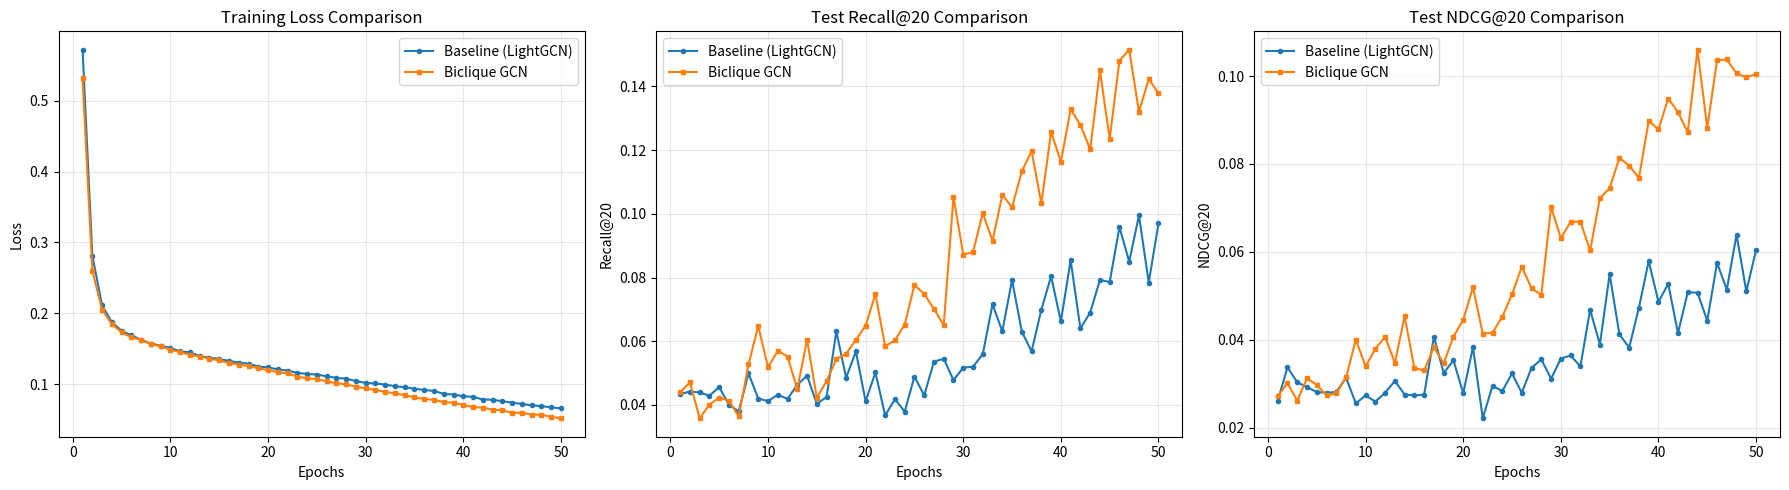

Reproduce this figure in Python.
import matplotlib.pyplot as plt
import numpy as np

# Data
epochs = range(1, 51)

# Model 1: Pure LightGCN (Baseline)
loss_1 = [0.5718, 0.2816, 0.2112, 0.1875, 0.1754, 0.1690, 0.1626, 0.1574, 0.1544, 0.1512, 0.1463, 0.1451, 0.1397, 0.1375, 0.1356, 0.1330, 0.1304, 0.1291, 0.1250, 0.1238, 0.1209, 0.1192, 0.1161, 0.1145, 0.1137, 0.1112, 0.1090, 0.1079, 0.1045, 0.1019, 0.1011, 0.0996, 0.0971, 0.0958, 0.0937, 0.0919, 0.0906, 0.0864, 0.0855, 0.0831, 0.0823, 0.0785, 0.0782, 0.0760, 0.0742, 0.0721, 0.0704, 0.0691, 0.0675, 0.0660]
recall_1 = [0.0434, 0.0442, 0.0439, 0.0429, 0.0456, 0.0400, 0.0380, 0.0499, 0.0420, 0.0412, 0.0432, 0.0419, 0.0463, 0.0492, 0.0403, 0.0425, 0.0631, 0.0485, 0.0568, 0.0411, 0.0502, 0.0367, 0.0418, 0.0379, 0.0489, 0.0430, 0.0536, 0.0545, 0.0478, 0.0517, 0.0520, 0.0559, 0.0716, 0.0631, 0.0792, 0.0630, 0.0568, 0.0699, 0.0804, 0.0662, 0.0854, 0.0640, 0.0690, 0.0792, 0.0786, 0.0958, 0.0850, 0.0995, 0.0784, 0.0970]
ndcg_1 = [0.0261, 0.0337, 0.0303, 0.0292, 0.0281, 0.0279, 0.0281, 0.0313, 0.0255, 0.0273, 0.0259, 0.0279, 0.0306, 0.0275, 0.0273, 0.0275, 0.0407, 0.0324, 0.0353, 0.0278, 0.0383, 0.0221, 0.0295, 0.0283, 0.0323, 0.0279, 0.0336, 0.0355, 0.0311, 0.0357, 0.0364, 0.0339, 0.0468, 0.0389, 0.0549, 0.0412, 0.0382, 0.0473, 0.0579, 0.0486, 0.0527, 0.0415, 0.0508, 0.0507, 0.0443, 0.0575, 0.0514, 0.0639, 0.0510, 0.0604]

# Model 2: Biclique GCN (tau=2)
loss_2 = [0.5313, 0.2601, 0.2053, 0.1847, 0.1733, 0.1661, 0.1625, 0.1566, 0.1536, 0.1487, 0.1451, 0.1415, 0.1391, 0.1360, 0.1337, 0.1298, 0.1277, 0.1258, 0.1226, 0.1199, 0.1169, 0.1152, 0.1109, 0.1084, 0.1072, 0.1041, 0.1015, 0.0998, 0.0966, 0.0941, 0.0921, 0.0894, 0.0870, 0.0847, 0.0815, 0.0792, 0.0780, 0.0748, 0.0739, 0.0709, 0.0678, 0.0670, 0.0642, 0.0635, 0.0595, 0.0600, 0.0570, 0.0570, 0.0540, 0.0520]
recall_2 = [0.0439, 0.0471, 0.0358, 0.0401, 0.0423, 0.0413, 0.0364, 0.0527, 0.0648, 0.0518, 0.0570, 0.0552, 0.0449, 0.0605, 0.0422, 0.0475, 0.0544, 0.0561, 0.0604, 0.0649, 0.0748, 0.0584, 0.0603, 0.0652, 0.0777, 0.0748, 0.0701, 0.0650, 0.1053, 0.0872, 0.0880, 0.1002, 0.0915, 0.1059, 0.1021, 0.1133, 0.1197, 0.1033, 0.1257, 0.1163, 0.1328, 0.1279, 0.1202, 0.1450, 0.1235, 0.1481, 0.1515, 0.1320, 0.1423, 0.1378]
ndcg_2 = [0.0272, 0.0301, 0.0261, 0.0312, 0.0297, 0.0273, 0.0278, 0.0314, 0.0400, 0.0339, 0.0379, 0.0407, 0.0347, 0.0453, 0.0335, 0.0330, 0.0383, 0.0346, 0.0407, 0.0445, 0.0519, 0.0414, 0.0416, 0.0452, 0.0503, 0.0566, 0.0517, 0.0502, 0.0702, 0.0631, 0.0668, 0.0669, 0.0603, 0.0722, 0.0745, 0.0814, 0.0796, 0.0768, 0.0898, 0.0879, 0.0949, 0.0918, 0.0872, 0.1060, 0.0882, 0.1036, 0.1038, 0.1006, 0.0997, 0.1005]

plt.figure(figsize=(18, 5))

# 1. Loss Comparison
plt.subplot(1, 3, 1)
plt.plot(epochs, loss_1, label='Baseline (LightGCN)', marker='o', markersize=3)
plt.plot(epochs, loss_2, label='Biclique GCN', marker='s', markersize=3)
plt.title('Training Loss Comparison')
plt.xlabel('Epochs')
plt.ylabel('Loss')
plt.legend()
plt.grid(True, alpha=0.3)

# 2. Recall Comparison
plt.subplot(1, 3, 2)
plt.plot(epochs, recall_1, label='Baseline (LightGCN)', marker='o', markersize=3)
plt.plot(epochs, recall_2, label='Biclique GCN', marker='s', markersize=3)
plt.title('Test Recall@20 Comparison')
plt.xlabel('Epochs')
plt.ylabel('Recall@20')
plt.legend()
plt.grid(True, alpha=0.3)

# 3. NDCG Comparison
plt.subplot(1, 3, 3)
plt.plot(epochs, ndcg_1, label='Baseline (LightGCN)', marker='o', markersize=3)
plt.plot(epochs, ndcg_2, label='Biclique GCN', marker='s', markersize=3)
plt.title('Test NDCG@20 Comparison')
plt.xlabel('Epochs')
plt.ylabel('NDCG@20')
plt.legend()
plt.grid(True, alpha=0.3)

plt.tight_layout()
plt.savefig('ablation_comparison_1_vs_2.png', dpi=300)
print("Comparison plot saved to ablation_comparison_1_vs_2.png")
plt.show()
